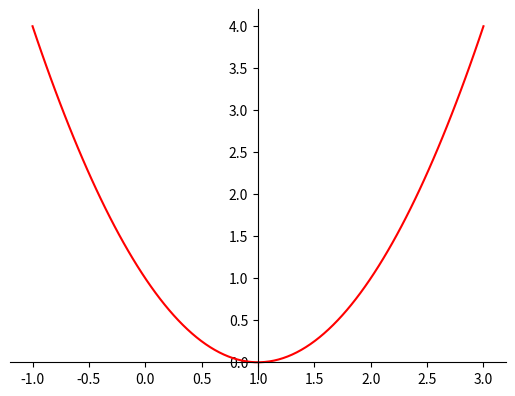

This chart was generated by the following Python code:
import numpy as np
import matplotlib.pyplot as plt

x = np.linspace(-1,3,100)
y=x**2-2*x+1

fig = plt.figure()
axdef = fig.add_subplot(1, 1, 1)
axdef.spines['left'].set_position('center')
axdef.spines['bottom'].set_position('zero')
axdef.spines['right'].set_color('none')
axdef.spines['top'].set_color('none')
axdef.xaxis.set_ticks_position('bottom')
axdef.yaxis.set_ticks_position('left')

plt.plot(x,y, 'r')
plt.show()

Gradf = lambda x: 2*x-2  

ActualX = 3 
LearningRate = 0.01 
PrecisionValue = 0.000001 
PreviousStepSize = 1 
MaxIteration = 10000 
IterationCounter = 0 


while PreviousStepSize > PrecisionValue and IterationCounter < MaxIteration:
    PreviousX = ActualX
    ActualX = ActualX - LearningRate * Gradf(PreviousX) 
    PreviousStepSize = abs(ActualX - PreviousX) 
    IterationCounter = IterationCounter+1 
    print("Number of iterations = ",IterationCounter,"\nActual value of x  is = ",ActualX) 
    
print("X value of f(x) minimum = ", ActualX)